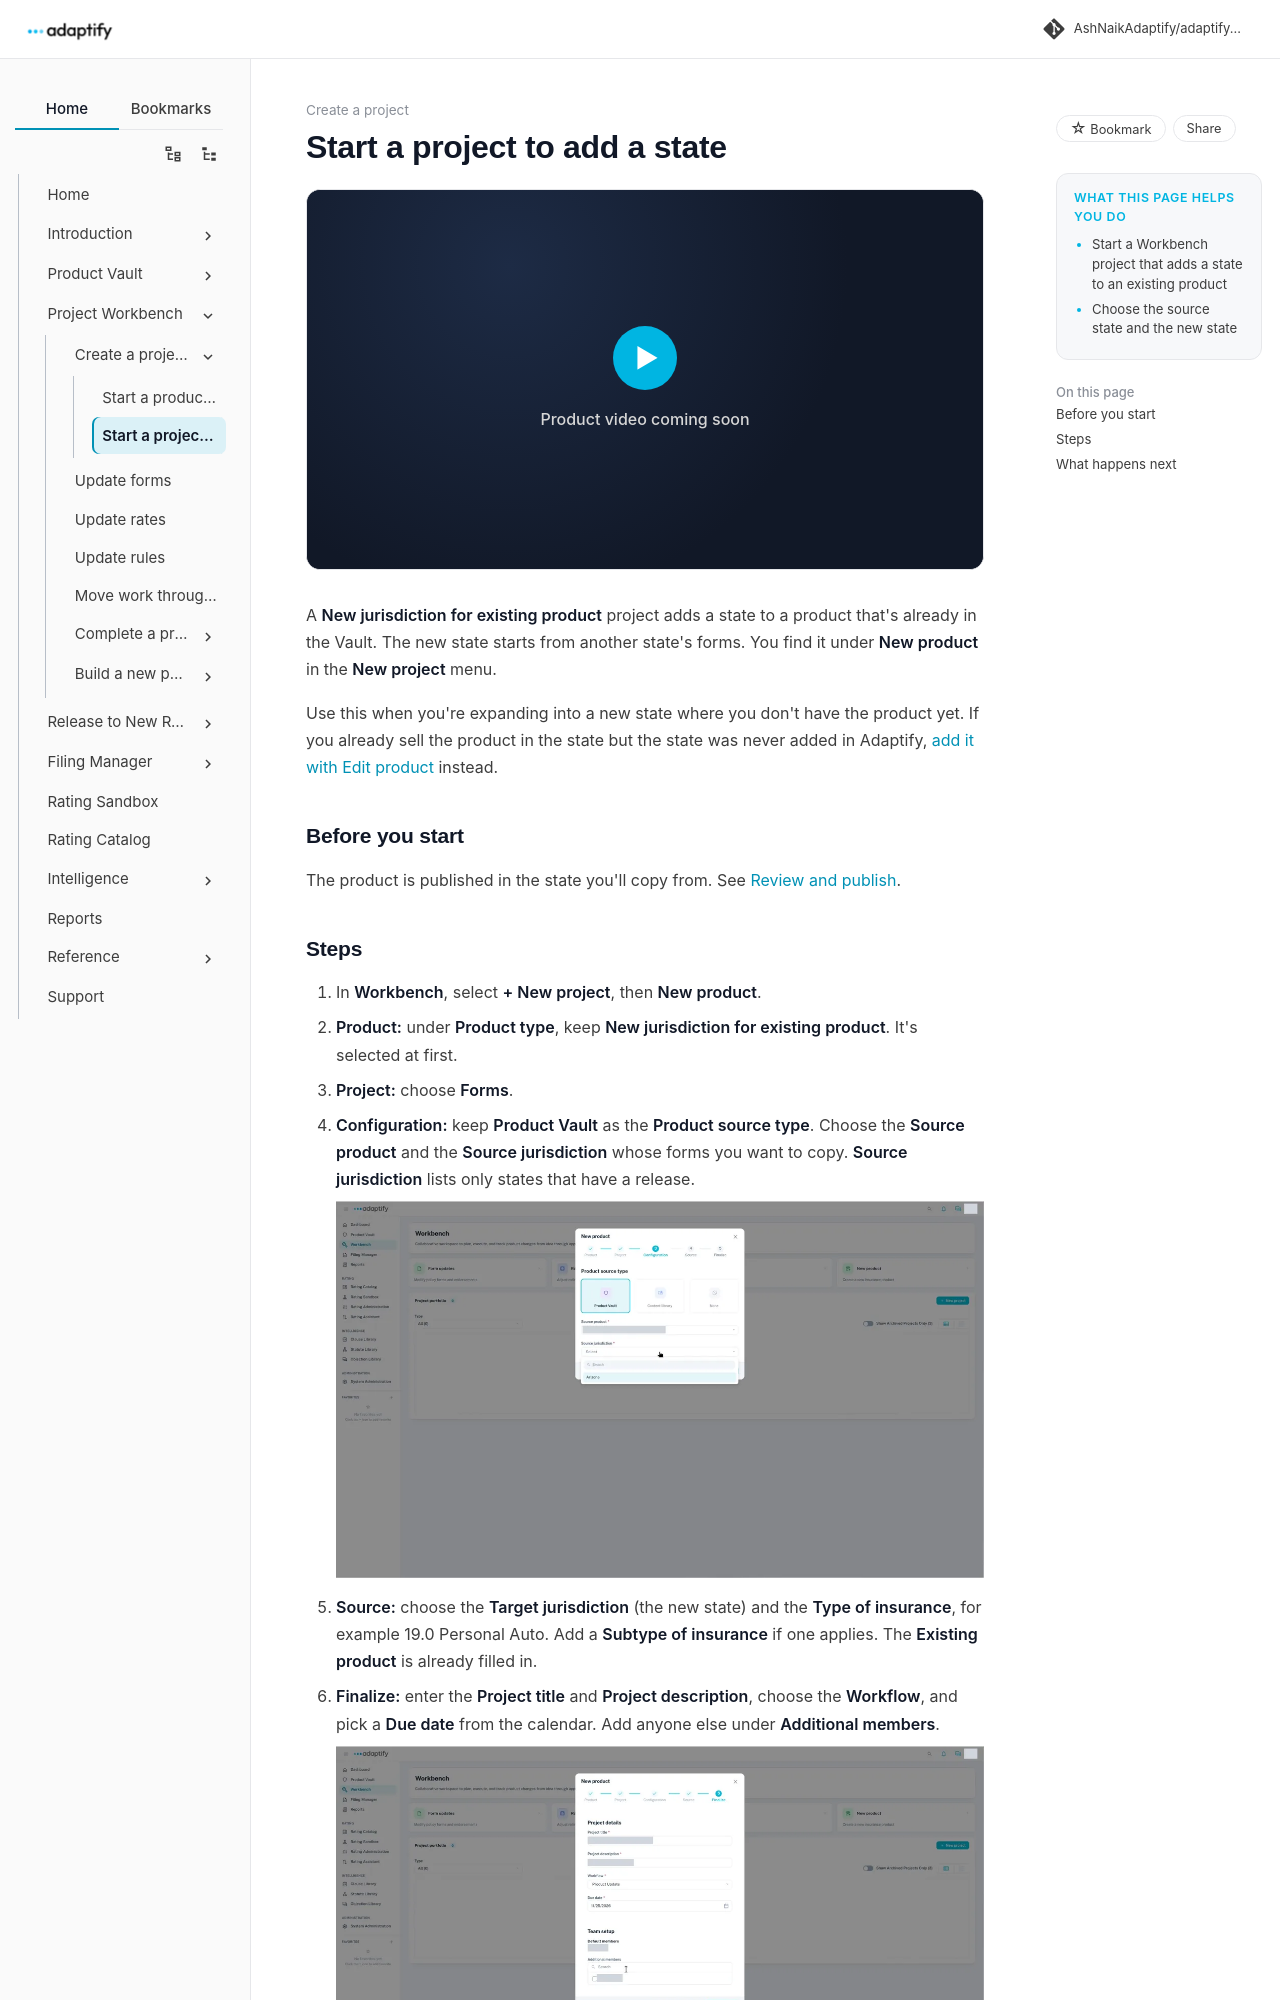

repository: AshNaikAdaptify/adaptify-docs · page: pr-preview/pr-16/workbench/create-project/new-jurisdiction/index.html · generator: mkdocs

---
title: Start a project to add a state
audience: external
goals:
  - Start a Workbench project that adds a state to an existing product
  - Choose the source state and the new state
video: ""
---

# Start a project to add a state

Ready to sell a product in a new state? Start from the forms of a state you've already published, and add the new state's own forms as you go. When you complete the project as Non-admitted, the new state gets its own release in the Product Vault.

A **New jurisdiction for existing product** project does this. You find it under **New product** in the **New project** menu.

Use this when you're expanding into a new state where you don't have the product yet. If you already sell the product in the state but the state was never added in Adaptify, [add it with Edit product](../../product-vault/add-a-state/edit-product.md) instead.

## Before you start

The product is published in the state you'll copy from. See [Review and publish](../../product-vault/review-and-publish.md).
